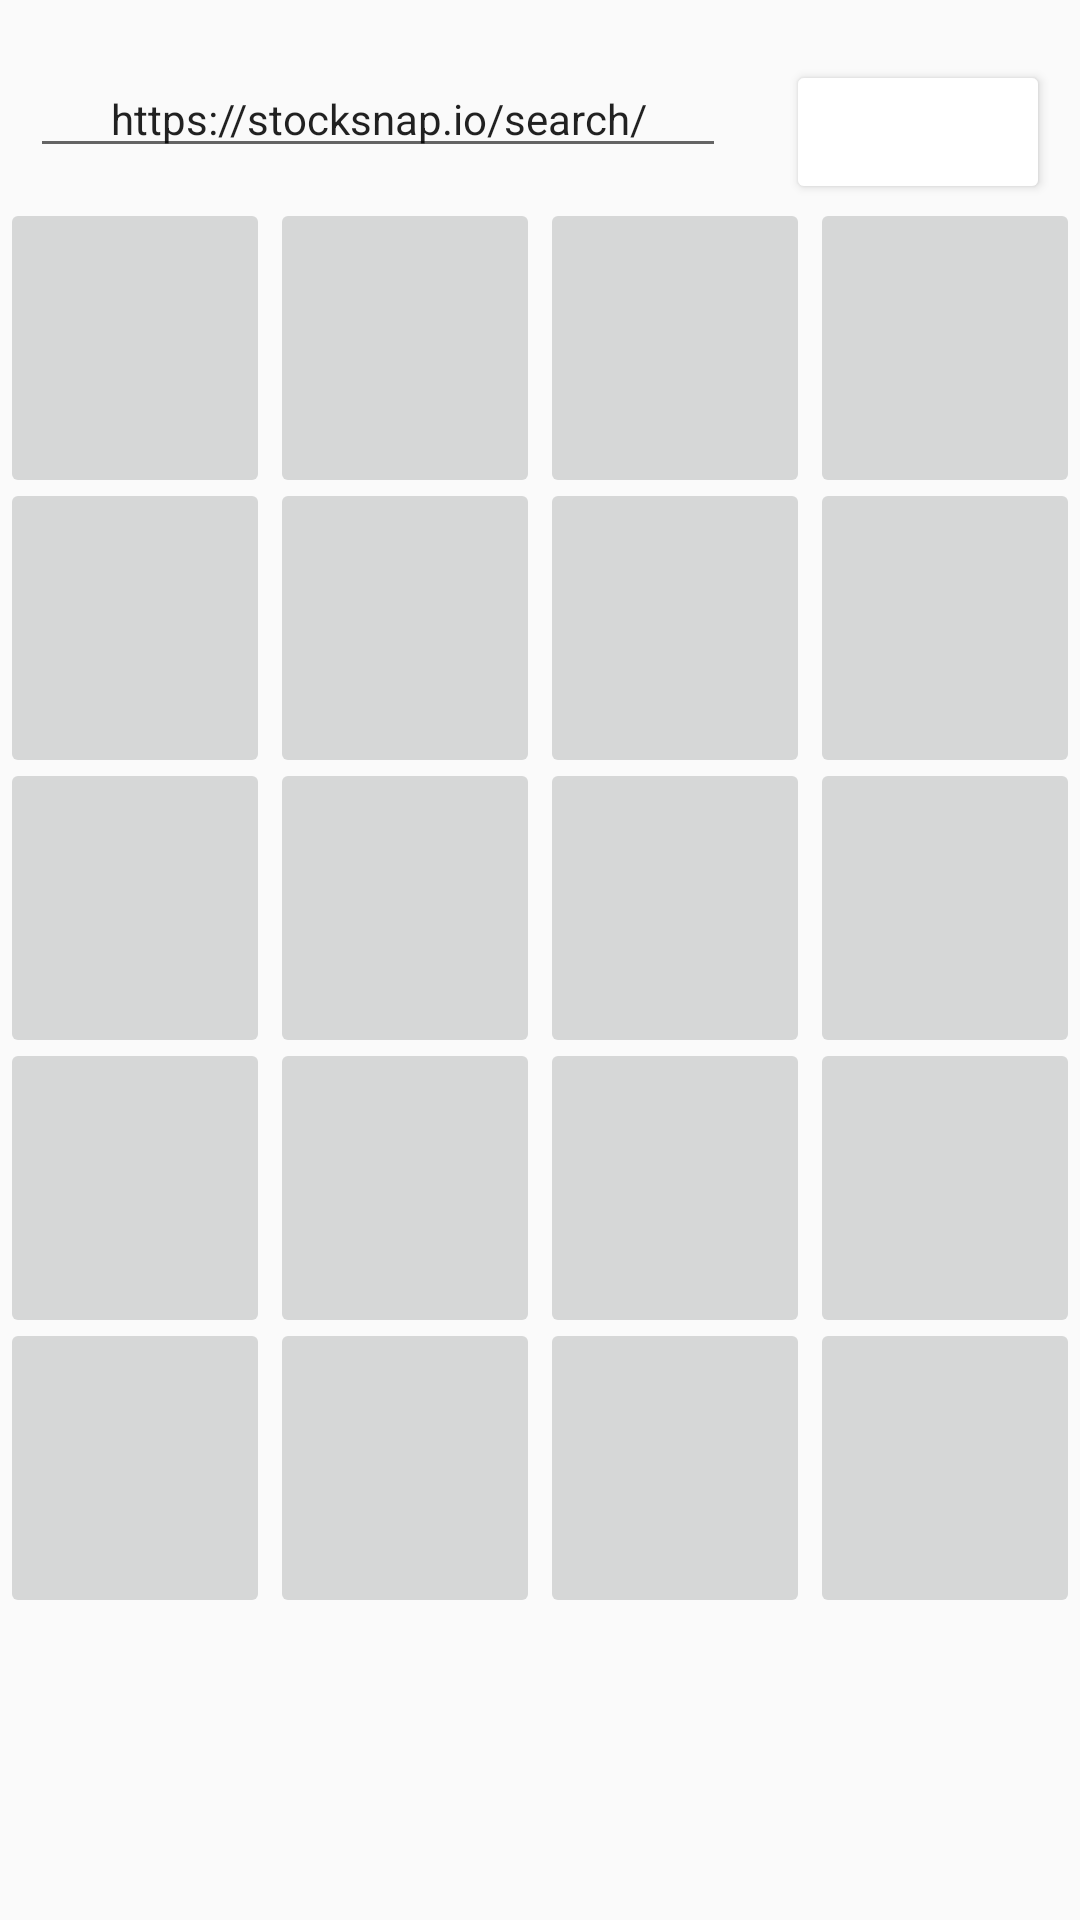

The Android layout XML behind this screen, and the referenced resources:
<!-- AndroidManifest.xml: application theme Theme.AppCompat.DayNight.NoActionBar -->
<!-- res/layout/activity_main.xml -->
<?xml version="1.0" encoding="utf-8"?>
<androidx.constraintlayout.widget.ConstraintLayout
    xmlns:android="http://schemas.android.com/apk/res/android"
    xmlns:app="http://schemas.android.com/apk/res-auto"
    xmlns:tools="http://schemas.android.com/tools"
    android:layout_width="match_parent"
    android:layout_height="match_parent"
    tools:context=".MainActivity">

    <EditText
        android:id="@+id/enterURL"
        android:layout_width="0dp"
        android:layout_height="wrap_content"
        android:gravity="center"
        android:textSize="14sp"
        android:text="https://stocksnap.io/search/"
        android:backgroundTint="@color/brand_blue"
        android:layout_marginRight="10dp"
        android:layout_marginLeft="10dp"
        android:layout_marginTop="20dp"
        app:layout_constraintTop_toTopOf="parent"
        app:layout_constraintLeft_toLeftOf="parent"
        app:layout_constraintRight_toLeftOf="@+id/fetchBtn"/>

    <Button
        android:id="@+id/fetchBtn"
        android:layout_width="wrap_content"
        android:layout_height="wrap_content"
        android:layout_marginRight="10dp"
        android:layout_marginLeft="10dp"
        android:layout_marginTop="20dp"
        android:backgroundTint="@color/brand_blue"
        android:textColor="@color/white"
        android:text="Fetch"
        android:textAllCaps="true"
        app:layout_constraintTop_toTopOf="parent"
        app:layout_constraintRight_toRightOf="parent"
        app:layout_constraintLeft_toRightOf="@+id/enterURL"/>
    <LinearLayout
        android:id="@+id/linear1"
        android:layout_width="match_parent"
        android:layout_height="100dp"
        android:layout_marginTop="10dp"
        android:orientation="horizontal"
        app:layout_constraintTop_toBottomOf="@+id/enterURL">

        <ImageButton
            android:id="@+id/img1"
            android:layout_width="0dp"
            android:layout_height="match_parent"
            android:layout_weight="1"
            android:scaleType="fitXY"
            android:insetBottom="0dp"/>
        <ImageButton
            android:id="@+id/img2"
            android:layout_width="0dp"
            android:layout_height="match_parent"
            android:layout_weight="1"
            android:scaleType="fitXY"
            android:insetBottom="0dp"/>
        <ImageButton
            android:id="@+id/img3"
            android:layout_width="0dp"
            android:layout_height="match_parent"
            android:layout_weight="1"
            android:scaleType="fitXY"
            android:insetBottom="0dp"/>
        <ImageButton
            android:id="@+id/img4"
            android:layout_width="0dp"
            android:layout_height="match_parent"
            android:layout_weight="1"
            android:scaleType="fitXY"
            android:insetBottom="0dp"/>
    </LinearLayout>
    <LinearLayout
        
        android:id="@+id/linear2"
        android:layout_width="match_parent"
        android:layout_height="100dp"
        android:layout_marginTop="-7dp"
        android:orientation="horizontal"
        app:layout_constraintTop_toBottomOf="@+id/linear1"
        >

        <ImageButton
            android:id="@+id/img5"
            android:layout_width="0dp"
            android:layout_height="match_parent"
            android:layout_weight="1"
            android:scaleType="fitXY"
            android:insetBottom="0dp"/>
        <ImageButton
            android:id="@+id/img6"
            android:layout_width="0dp"
            android:layout_height="match_parent"
            android:layout_weight="1"
            android:scaleType="fitXY"
            android:insetBottom="0dp"/>
        <ImageButton
            android:id="@+id/img7"
            android:layout_width="0dp"
            android:layout_height="match_parent"
            android:layout_weight="1"
            android:scaleType="fitXY"
            android:insetBottom="0dp"/>
        <ImageButton
            android:id="@+id/img8"
            android:layout_width="0dp"
            android:layout_height="match_parent"
            android:layout_weight="1"
            android:scaleType="fitXY"
            android:insetBottom="0dp"/>
    </LinearLayout>
    <LinearLayout
        android:id="@+id/linear3"
        android:layout_width="match_parent"
        android:layout_height="100dp"
        android:layout_marginTop="-7dp"
        android:orientation="horizontal"
        app:layout_constraintTop_toBottomOf="@+id/linear2">

        <ImageButton
            android:id="@+id/img9"
            android:layout_width="0dp"
            android:layout_height="match_parent"
            android:layout_weight="1"
            android:scaleType="fitXY"
            android:insetBottom="0dp"/>
        <ImageButton
            android:id="@+id/img10"
            android:layout_width="0dp"
            android:layout_height="match_parent"
            android:layout_weight="1"
            android:scaleType="fitXY"
            android:insetBottom="0dp"/>
        <ImageButton
            android:id="@+id/img11"
            android:layout_width="0dp"
            android:layout_height="match_parent"
            android:layout_weight="1"
            android:scaleType="fitXY"
            android:insetBottom="0dp"/>
        <ImageButton
            android:id="@+id/img12"
            android:layout_width="0dp"
            android:layout_height="match_parent"
            android:layout_weight="1"
            android:scaleType="fitXY"
            android:insetBottom="0dp"/>
    </LinearLayout>
    <LinearLayout
        android:id="@+id/linear4"
        android:layout_width="match_parent"
        android:layout_height="100dp"
        android:layout_marginTop="-7dp"
        android:orientation="horizontal"
        app:layout_constraintTop_toBottomOf="@+id/linear3">

        <ImageButton
            android:id="@+id/img13"
            android:layout_width="0dp"
            android:layout_height="match_parent"
            android:layout_weight="1"
            android:scaleType="fitXY"
            android:insetBottom="0dp"/>
        <ImageButton
            android:id="@+id/img14"
            android:layout_width="0dp"
            android:layout_height="match_parent"
            android:layout_weight="1"
            android:scaleType="fitXY"
            android:insetBottom="0dp"/>
        <ImageButton
            android:id="@+id/img15"
            android:layout_width="0dp"
            android:layout_height="match_parent"
            android:layout_weight="1"
            android:scaleType="fitXY"
            android:insetBottom="0dp"/>
        <ImageButton
            android:id="@+id/img16"
            android:layout_width="0dp"
            android:layout_height="match_parent"
            android:layout_weight="1"
            android:scaleType="fitXY"
            android:insetBottom="0dp"/>
    </LinearLayout>
    <LinearLayout
        android:id="@+id/linear5"
        android:layout_width="match_parent"
        android:layout_height="100dp"
        android:layout_marginTop="-7dp"
        android:orientation="horizontal"
        app:layout_constraintTop_toBottomOf="@+id/linear4">

        <ImageButton
            android:id="@+id/img17"
            android:layout_width="0dp"
            android:layout_height="match_parent"
            android:layout_weight="1"
            android:scaleType="fitXY"
            android:insetBottom="0dp"/>
        <ImageButton
            android:id="@+id/img18"
            android:layout_width="0dp"
            android:layout_height="match_parent"
            android:layout_weight="1"
            android:scaleType="fitXY"
            android:insetBottom="0dp"/>
        <ImageButton
            android:id="@+id/img19"
            android:layout_width="0dp"
            android:layout_height="match_parent"
            android:layout_weight="1"
            android:scaleType="fitXY"
            android:insetBottom="0dp"/>
        <ImageButton
            android:id="@+id/img20"
            android:layout_width="0dp"
            android:layout_height="match_parent"
            android:layout_weight="1"
            android:scaleType="fitXY"
            android:insetBottom="0dp"/>
    </LinearLayout>
    
    <ProgressBar
        android:id="@+id/progressBar"
        style="@android:style/Widget.ProgressBar.Horizontal"
        android:minWidth="250dp"
        android:layout_width="wrap_content"
        android:layout_height="wrap_content"
        android:layout_marginLeft="50dp"
        android:layout_marginRight="50dp"
        android:layout_marginTop="10dp"
        android:max="20"
        app:layout_constraintTop_toBottomOf="@+id/linear5"
        app:layout_constraintRight_toRightOf="parent"
        app:layout_constraintLeft_toLeftOf="parent"
        android:visibility="gone"
        tools:visibility="visible"/>

    <TextView
        android:id="@+id/progressText"
        android:layout_width="wrap_content"
        android:layout_height="wrap_content"
        app:layout_constraintTop_toBottomOf="@+id/progressBar"
        android:layout_marginLeft="50dp"
        android:layout_marginRight="50dp"
        android:layout_marginTop="10dp"
        app:layout_constraintRight_toRightOf="parent"
        app:layout_constraintLeft_toLeftOf="parent"/>

</androidx.constraintlayout.widget.ConstraintLayout>
<!-- resources referenced by this layout -->
<resources>

  <!-- not gathered from this repository: default colours our renderer supplied (Android Studio template values) -->
  <color name="white">#FFFFFFFF</color>
</resources>
